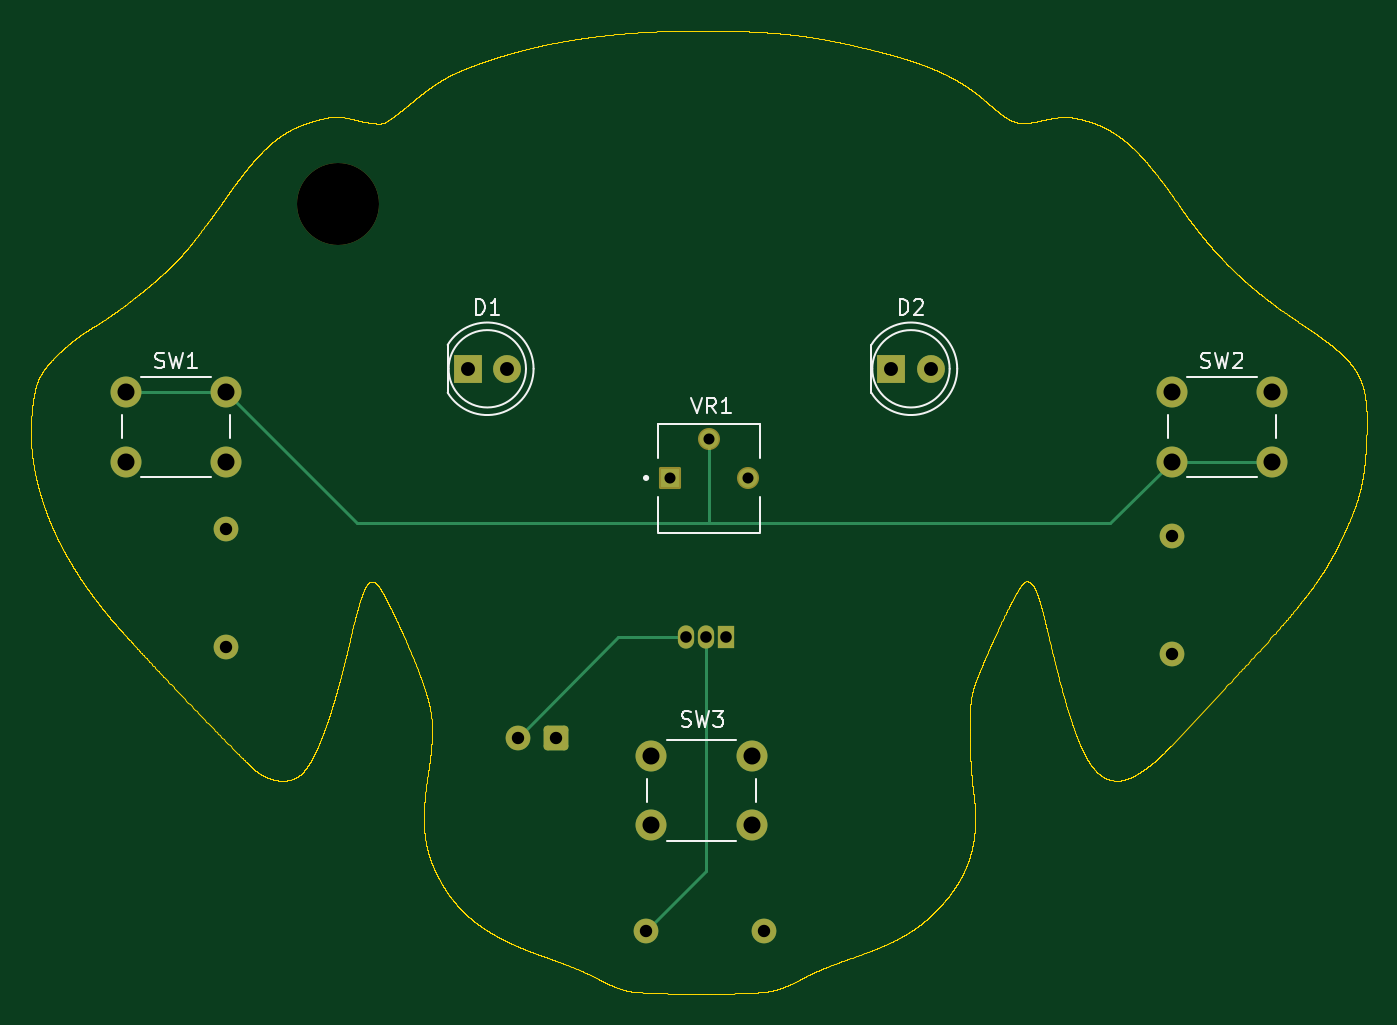
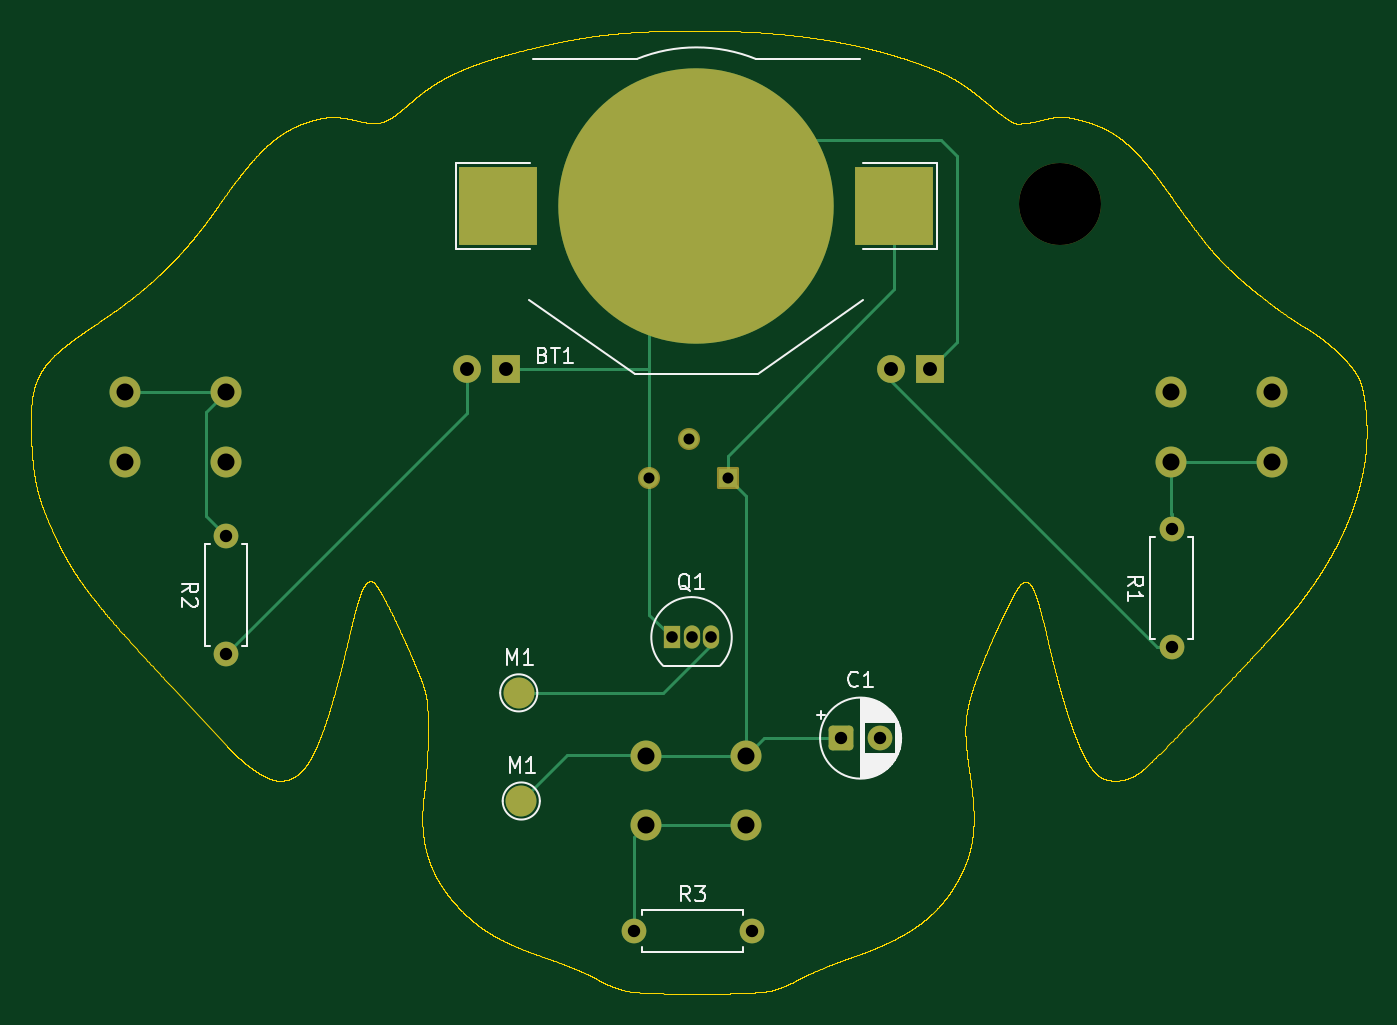
Circuit board: 10 layer files. Board 86.3 x 62.3 mm.
- bottom_copper: PCB art-B_Cu.gbr (6843 bytes)
- bottom_mask: PCB art-B_Mask.gbr (2838 bytes)
- paste: PCB art-B_Paste.gbr (572 bytes)
- bottom_silk: PCB art-B_Silkscreen.gbr (17285 bytes)
- outline: PCB art-Edge_Cuts.gbr (306226 bytes)
- top_copper: PCB art-F_Cu.gbr (4421 bytes)
- top_mask: PCB art-F_Mask.gbr (2581 bytes)
- paste: PCB art-F_Paste.gbr (465 bytes)
- top_silk: PCB art-F_Silkscreen.gbr (10598 bytes)
- drill: PCB art.drl (1188 bytes)

=== bottom_copper: PCB art-B_Cu.gbr (6843 bytes, source omitted) ===
=== bottom_mask: PCB art-B_Mask.gbr (2838 bytes, source withheld) ===
=== paste: PCB art-B_Paste.gbr ===
%TF.GenerationSoftware,KiCad,Pcbnew,9.0.2*%
%TF.CreationDate,2025-06-28T23:14:17+07:00*%
%TF.ProjectId,PCB art,50434220-6172-4742-9e6b-696361645f70,rev?*%
%TF.SameCoordinates,Original*%
%TF.FileFunction,Paste,Bot*%
%TF.FilePolarity,Positive*%
%FSLAX46Y46*%
G04 Gerber Fmt 4.6, Leading zero omitted, Abs format (unit mm)*
G04 Created by KiCad (PCBNEW 9.0.2) date 2025-06-28 23:14:17*
%MOMM*%
%LPD*%
G01*
G04 APERTURE LIST*
%ADD10R,5.100000X5.100000*%
G04 APERTURE END LIST*
D10*
%TO.C,BT1*%
X182881600Y-68478400D03*
X208481600Y-68478400D03*
%TD*%
M02*

=== bottom_silk: PCB art-B_Silkscreen.gbr (17285 bytes, source omitted) ===
=== outline: PCB art-Edge_Cuts.gbr (306226 bytes, source omitted) ===
=== top_copper: PCB art-F_Cu.gbr ===
%TF.GenerationSoftware,KiCad,Pcbnew,9.0.2*%
%TF.CreationDate,2025-06-28T23:14:17+07:00*%
%TF.ProjectId,PCB art,50434220-6172-4742-9e6b-696361645f70,rev?*%
%TF.SameCoordinates,Original*%
%TF.FileFunction,Copper,L1,Top*%
%TF.FilePolarity,Positive*%
%FSLAX46Y46*%
G04 Gerber Fmt 4.6, Leading zero omitted, Abs format (unit mm)*
G04 Created by KiCad (PCBNEW 9.0.2) date 2025-06-28 23:14:17*
%MOMM*%
%LPD*%
G01*
G04 APERTURE LIST*
G04 Aperture macros list*
%AMRoundRect*
0 Rectangle with rounded corners*
0 $1 Rounding radius*
0 $2 $3 $4 $5 $6 $7 $8 $9 X,Y pos of 4 corners*
0 Add a 4 corners polygon primitive as box body*
4,1,4,$2,$3,$4,$5,$6,$7,$8,$9,$2,$3,0*
0 Add four circle primitives for the rounded corners*
1,1,$1+$1,$2,$3*
1,1,$1+$1,$4,$5*
1,1,$1+$1,$6,$7*
1,1,$1+$1,$8,$9*
0 Add four rect primitives between the rounded corners*
20,1,$1+$1,$2,$3,$4,$5,0*
20,1,$1+$1,$4,$5,$6,$7,0*
20,1,$1+$1,$6,$7,$8,$9,0*
20,1,$1+$1,$8,$9,$2,$3,0*%
G04 Aperture macros list end*
%TA.AperFunction,ComponentPad*%
%ADD10R,1.222000X1.222000*%
%TD*%
%TA.AperFunction,ComponentPad*%
%ADD11C,1.222000*%
%TD*%
%TA.AperFunction,ComponentPad*%
%ADD12R,1.800000X1.800000*%
%TD*%
%TA.AperFunction,ComponentPad*%
%ADD13C,1.800000*%
%TD*%
%TA.AperFunction,ComponentPad*%
%ADD14C,2.000000*%
%TD*%
%TA.AperFunction,ComponentPad*%
%ADD15C,1.600000*%
%TD*%
%TA.AperFunction,ComponentPad*%
%ADD16RoundRect,0.250000X0.550000X0.550000X-0.550000X0.550000X-0.550000X-0.550000X0.550000X-0.550000X0*%
%TD*%
%TA.AperFunction,ComponentPad*%
%ADD17R,1.050000X1.500000*%
%TD*%
%TA.AperFunction,ComponentPad*%
%ADD18O,1.050000X1.500000*%
%TD*%
%TA.AperFunction,Conductor*%
%ADD19C,0.200000*%
%TD*%
G04 APERTURE END LIST*
D10*
%TO.P,VR1,1*%
%TO.N,Net-(BT1-+)*%
X193649600Y-86055200D03*
D11*
%TO.P,VR1,2*%
%TO.N,Net-(SW1-Pad1)*%
X196189600Y-83515200D03*
%TO.P,VR1,3*%
%TO.N,Net-(BT1--)*%
X198729600Y-86055200D03*
%TD*%
D12*
%TO.P,D2,1,K*%
%TO.N,Net-(BT1--)*%
X207974400Y-79000000D03*
D13*
%TO.P,D2,2,A*%
%TO.N,Net-(D2-A)*%
X210514400Y-79000000D03*
%TD*%
D14*
%TO.P,SW1,1,1*%
%TO.N,Net-(SW1-Pad1)*%
X158500000Y-80500000D03*
X165000000Y-80500000D03*
%TO.P,SW1,2,2*%
%TO.N,Net-(R1-Pad2)*%
X158500000Y-85000000D03*
X165000000Y-85000000D03*
%TD*%
%TO.P,SW2,1,1*%
%TO.N,Net-(R2-Pad1)*%
X226084000Y-80500000D03*
X232584000Y-80500000D03*
%TO.P,SW2,2,2*%
%TO.N,Net-(SW1-Pad1)*%
X226084000Y-85000000D03*
X232584000Y-85000000D03*
%TD*%
D12*
%TO.P,D1,1,K*%
%TO.N,Net-(BT1--)*%
X180593200Y-79000000D03*
D13*
%TO.P,D1,2,A*%
%TO.N,Net-(D1-A)*%
X183133200Y-79000000D03*
%TD*%
D14*
%TO.P,SW3,1,1*%
%TO.N,Net-(BT1-+)*%
X192466000Y-104008400D03*
X198966000Y-104008400D03*
%TO.P,SW3,2,2*%
%TO.N,Net-(R3-Pad1)*%
X192466000Y-108508400D03*
X198966000Y-108508400D03*
%TD*%
D15*
%TO.P,R2,1*%
%TO.N,Net-(R2-Pad1)*%
X226085400Y-89814400D03*
%TO.P,R2,2*%
%TO.N,Net-(D2-A)*%
X226085400Y-97434400D03*
%TD*%
D16*
%TO.P,C1,1*%
%TO.N,Net-(BT1-+)*%
X186320313Y-102870000D03*
D15*
%TO.P,C1,2*%
%TO.N,Net-(M1--)*%
X183820313Y-102870000D03*
%TD*%
D17*
%TO.P,Q1,1,E*%
%TO.N,Net-(BT1--)*%
X197265000Y-96355800D03*
D18*
%TO.P,Q1,2,B*%
%TO.N,Net-(Q1-B)*%
X195995000Y-96355800D03*
%TO.P,Q1,3,C*%
%TO.N,Net-(M1--)*%
X194725000Y-96355800D03*
%TD*%
D15*
%TO.P,R1,1*%
%TO.N,Net-(D1-A)*%
X164973000Y-96977200D03*
%TO.P,R1,2*%
%TO.N,Net-(R1-Pad2)*%
X164973000Y-89357200D03*
%TD*%
%TO.P,R3,1*%
%TO.N,Net-(R3-Pad1)*%
X199728000Y-115336800D03*
%TO.P,R3,2*%
%TO.N,Net-(Q1-B)*%
X192108000Y-115336800D03*
%TD*%
D19*
%TO.N,Net-(SW1-Pad1)*%
X196189600Y-83515200D02*
X196189600Y-88972800D01*
X196189600Y-88972800D02*
X173472800Y-88972800D01*
X196240400Y-83515200D02*
X196291200Y-83464400D01*
X196189600Y-83515200D02*
X196240400Y-83515200D01*
%TO.N,Net-(M1--)*%
X190334513Y-96355800D02*
X183820313Y-102870000D01*
X194725000Y-96355800D02*
X190334513Y-96355800D01*
%TO.N,Net-(Q1-B)*%
X195995000Y-111449800D02*
X195995000Y-96355800D01*
X192108000Y-115336800D02*
X195995000Y-111449800D01*
%TO.N,Net-(SW1-Pad1)*%
X197460000Y-88972800D02*
X196189600Y-88972800D01*
X232584000Y-85000000D02*
X226084000Y-85000000D01*
X173472800Y-88972800D02*
X165000000Y-80500000D01*
X197460000Y-88972800D02*
X222111200Y-88972800D01*
X158500000Y-80500000D02*
X165000000Y-80500000D01*
X222111200Y-88972800D02*
X226084000Y-85000000D01*
%TD*%
M02*

=== top_mask: PCB art-F_Mask.gbr (2581 bytes, source withheld) ===
=== paste: PCB art-F_Paste.gbr ===
%TF.GenerationSoftware,KiCad,Pcbnew,9.0.2*%
%TF.CreationDate,2025-06-28T23:14:17+07:00*%
%TF.ProjectId,PCB art,50434220-6172-4742-9e6b-696361645f70,rev?*%
%TF.SameCoordinates,Original*%
%TF.FileFunction,Paste,Top*%
%TF.FilePolarity,Positive*%
%FSLAX46Y46*%
G04 Gerber Fmt 4.6, Leading zero omitted, Abs format (unit mm)*
G04 Created by KiCad (PCBNEW 9.0.2) date 2025-06-28 23:14:17*
%MOMM*%
%LPD*%
G01*
G04 APERTURE LIST*
G04 APERTURE END LIST*
M02*

=== top_silk: PCB art-F_Silkscreen.gbr (10598 bytes, source omitted) ===
=== drill: PCB art.drl ===
M48
; DRILL file {KiCad 9.0.2} date 2025-06-28T23:14:51+0700
; FORMAT={-:-/ absolute / metric / decimal}
; #@! TF.CreationDate,2025-06-28T23:14:51+07:00
; #@! TF.GenerationSoftware,Kicad,Pcbnew,9.0.2
; #@! TF.FileFunction,MixedPlating,1,2
FMAT,2
METRIC
; #@! TA.AperFunction,Plated,PTH,ComponentDrill
T1C0.714
; #@! TA.AperFunction,Plated,PTH,ComponentDrill
T2C0.750
; #@! TA.AperFunction,Plated,PTH,ComponentDrill
T3C0.800
; #@! TA.AperFunction,Plated,PTH,ComponentDrill
T4C0.900
; #@! TA.AperFunction,Plated,PTH,ComponentDrill
T5C1.100
; #@! TA.AperFunction,NonPlated,NPTH,ComponentDrill
T6C5.300
%
G90
G05
T1
X193.65Y-86.055
X196.19Y-83.515
X198.73Y-86.055
T2
X194.725Y-96.356
X195.995Y-96.356
X197.265Y-96.356
T3
X164.973Y-89.357
X164.973Y-96.977
X183.82Y-102.87
X186.32Y-102.87
X192.108Y-115.337
X199.728Y-115.337
X226.085Y-89.814
X226.085Y-97.434
T4
X180.593Y-79.0
X183.133Y-79.0
X207.974Y-79.0
X210.514Y-79.0
T5
X158.5Y-80.5
X158.5Y-85.0
X165.0Y-80.5
X165.0Y-85.0
X192.466Y-104.008
X192.466Y-108.508
X198.966Y-104.008
X198.966Y-108.508
X226.084Y-80.5
X226.084Y-85.0
X232.584Y-80.5
X232.584Y-85.0
T6
X172.212Y-68.377
M30

